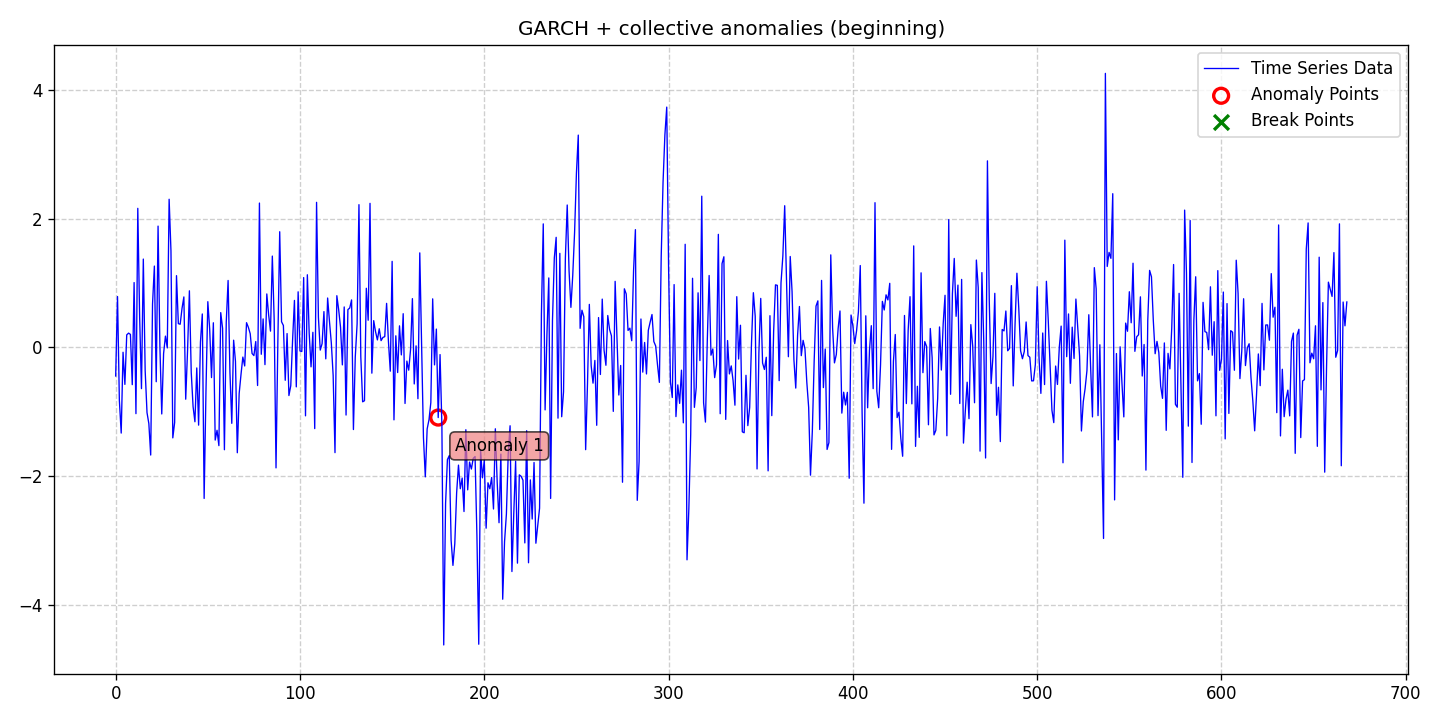

The file beside this chart, header and first rows:
date, data, stationary, det_lin_up, det_lin_down, det_quad, det_cubic, det_exp, det_damped, stoc_trend, volatility, single_seas, multiple_seas, point_anom_single, point_anom_multi, collect_anom, context_anom, mean_shift, var_shift, trend_shift, point_anom_count, point_anom_location, point_anom_point, collect_anom_count
2020-01-01, -0.4464, 0, 0, 0, 0, 0, 0, 0, 0, 1, 0, 0, 0, 0, 1, 0, 0, 0, 0, 0, none, , 1
2020-01-02, 0.788, 0, 0, 0, 0, 0, 0, 0, 0, 1, 0, 0, 0, 0, 1, 0, 0, 0, 0, 0, none, , 1
2020-01-03, -0.8251, 0, 0, 0, 0, 0, 0, 0, 0, 1, 0, 0, 0, 0, 1, 0, 0, 0, 0, 0, none, , 1
2020-01-04, -1.333, 0, 0, 0, 0, 0, 0, 0, 0, 1, 0, 0, 0, 0, 1, 0, 0, 0, 0, 0, none, , 1
2020-01-05, -0.07754, 0, 0, 0, 0, 0, 0, 0, 0, 1, 0, 0, 0, 0, 1, 0, 0, 0, 0, 0, none, , 1
2020-01-06, -0.577, 0, 0, 0, 0, 0, 0, 0, 0, 1, 0, 0, 0, 0, 1, 0, 0, 0, 0, 0, none, , 1
2020-01-07, 0.1928, 0, 0, 0, 0, 0, 0, 0, 0, 1, 0, 0, 0, 0, 1, 0, 0, 0, 0, 0, none, , 1
2020-01-08, 0.2197, 0, 0, 0, 0, 0, 0, 0, 0, 1, 0, 0, 0, 0, 1, 0, 0, 0, 0, 0, none, , 1
2020-01-09, 0.2001, 0, 0, 0, 0, 0, 0, 0, 0, 1, 0, 0, 0, 0, 1, 0, 0, 0, 0, 0, none, , 1
2020-01-10, -0.581, 0, 0, 0, 0, 0, 0, 0, 0, 1, 0, 0, 0, 0, 1, 0, 0, 0, 0, 0, none, , 1
2020-01-11, 1.005, 0, 0, 0, 0, 0, 0, 0, 0, 1, 0, 0, 0, 0, 1, 0, 0, 0, 0, 0, none, , 1
2020-01-12, -1.032, 0, 0, 0, 0, 0, 0, 0, 0, 1, 0, 0, 0, 0, 1, 0, 0, 0, 0, 0, none, , 1
2020-01-13, 2.159, 0, 0, 0, 0, 0, 0, 0, 0, 1, 0, 0, 0, 0, 1, 0, 0, 0, 0, 0, none, , 1
2020-01-14, 0.4699, 0, 0, 0, 0, 0, 0, 0, 0, 1, 0, 0, 0, 0, 1, 0, 0, 0, 0, 0, none, , 1
2020-01-15, -0.6427, 0, 0, 0, 0, 0, 0, 0, 0, 1, 0, 0, 0, 0, 1, 0, 0, 0, 0, 0, none, , 1
2020-01-16, 1.371, 0, 0, 0, 0, 0, 0, 0, 0, 1, 0, 0, 0, 0, 1, 0, 0, 0, 0, 0, none, , 1
2020-01-17, -0.3615, 0, 0, 0, 0, 0, 0, 0, 0, 1, 0, 0, 0, 0, 1, 0, 0, 0, 0, 0, none, , 1
2020-01-18, -1.015, 0, 0, 0, 0, 0, 0, 0, 0, 1, 0, 0, 0, 0, 1, 0, 0, 0, 0, 0, none, , 1
2020-01-19, -1.186, 0, 0, 0, 0, 0, 0, 0, 0, 1, 0, 0, 0, 0, 1, 0, 0, 0, 0, 0, none, , 1
2020-01-20, -1.675, 0, 0, 0, 0, 0, 0, 0, 0, 1, 0, 0, 0, 0, 1, 0, 0, 0, 0, 0, none, , 1
2020-01-21, 0.6714, 0, 0, 0, 0, 0, 0, 0, 0, 1, 0, 0, 0, 0, 1, 0, 0, 0, 0, 0, none, , 1
2020-01-22, 1.262, 0, 0, 0, 0, 0, 0, 0, 0, 1, 0, 0, 0, 0, 1, 0, 0, 0, 0, 0, none, , 1
2020-01-23, -0.5354, 0, 0, 0, 0, 0, 0, 0, 0, 1, 0, 0, 0, 0, 1, 0, 0, 0, 0, 0, none, , 1
2020-01-24, 1.883, 0, 0, 0, 0, 0, 0, 0, 0, 1, 0, 0, 0, 0, 1, 0, 0, 0, 0, 0, none, , 1
2020-01-25, 0.008578, 0, 0, 0, 0, 0, 0, 0, 0, 1, 0, 0, 0, 0, 1, 0, 0, 0, 0, 0, none, , 1
2020-01-26, -1.036, 0, 0, 0, 0, 0, 0, 0, 0, 1, 0, 0, 0, 0, 1, 0, 0, 0, 0, 0, none, , 1
2020-01-27, -0.09706, 0, 0, 0, 0, 0, 0, 0, 0, 1, 0, 0, 0, 0, 1, 0, 0, 0, 0, 0, none, , 1
2020-01-28, 0.1734, 0, 0, 0, 0, 0, 0, 0, 0, 1, 0, 0, 0, 0, 1, 0, 0, 0, 0, 0, none, , 1
2020-01-29, -0.01017, 0, 0, 0, 0, 0, 0, 0, 0, 1, 0, 0, 0, 0, 1, 0, 0, 0, 0, 0, none, , 1
2020-01-30, 2.3, 0, 0, 0, 0, 0, 0, 0, 0, 1, 0, 0, 0, 0, 1, 0, 0, 0, 0, 0, none, , 1
2020-01-31, 1.498, 0, 0, 0, 0, 0, 0, 0, 0, 1, 0, 0, 0, 0, 1, 0, 0, 0, 0, 0, none, , 1
2020-02-01, -1.408, 0, 0, 0, 0, 0, 0, 0, 0, 1, 0, 0, 0, 0, 1, 0, 0, 0, 0, 0, none, , 1
2020-02-02, -1.168, 0, 0, 0, 0, 0, 0, 0, 0, 1, 0, 0, 0, 0, 1, 0, 0, 0, 0, 0, none, , 1
2020-02-03, 1.113, 0, 0, 0, 0, 0, 0, 0, 0, 1, 0, 0, 0, 0, 1, 0, 0, 0, 0, 0, none, , 1
2020-02-04, 0.3672, 0, 0, 0, 0, 0, 0, 0, 0, 1, 0, 0, 0, 0, 1, 0, 0, 0, 0, 0, none, , 1
2020-02-05, 0.358, 0, 0, 0, 0, 0, 0, 0, 0, 1, 0, 0, 0, 0, 1, 0, 0, 0, 0, 0, none, , 1
2020-02-06, 0.6043, 0, 0, 0, 0, 0, 0, 0, 0, 1, 0, 0, 0, 0, 1, 0, 0, 0, 0, 0, none, , 1
2020-02-07, 0.7824, 0, 0, 0, 0, 0, 0, 0, 0, 1, 0, 0, 0, 0, 1, 0, 0, 0, 0, 0, none, , 1
2020-02-08, -0.8072, 0, 0, 0, 0, 0, 0, 0, 0, 1, 0, 0, 0, 0, 1, 0, 0, 0, 0, 0, none, , 1
2020-02-09, -0.05251, 0, 0, 0, 0, 0, 0, 0, 0, 1, 0, 0, 0, 0, 1, 0, 0, 0, 0, 0, none, , 1
2020-02-10, 0.8774, 0, 0, 0, 0, 0, 0, 0, 0, 1, 0, 0, 0, 0, 1, 0, 0, 0, 0, 0, none, , 1
2020-02-11, -0.3911, 0, 0, 0, 0, 0, 0, 0, 0, 1, 0, 0, 0, 0, 1, 0, 0, 0, 0, 0, none, , 1
2020-02-12, -0.9225, 0, 0, 0, 0, 0, 0, 0, 0, 1, 0, 0, 0, 0, 1, 0, 0, 0, 0, 0, none, , 1
2020-02-13, -1.157, 0, 0, 0, 0, 0, 0, 0, 0, 1, 0, 0, 0, 0, 1, 0, 0, 0, 0, 0, none, , 1
2020-02-14, -0.3212, 0, 0, 0, 0, 0, 0, 0, 0, 1, 0, 0, 0, 0, 1, 0, 0, 0, 0, 0, none, , 1
2020-02-15, -1.21, 0, 0, 0, 0, 0, 0, 0, 0, 1, 0, 0, 0, 0, 1, 0, 0, 0, 0, 0, none, , 1
2020-02-16, 0.0809, 0, 0, 0, 0, 0, 0, 0, 0, 1, 0, 0, 0, 0, 1, 0, 0, 0, 0, 0, none, , 1
2020-02-17, 0.5175, 0, 0, 0, 0, 0, 0, 0, 0, 1, 0, 0, 0, 0, 1, 0, 0, 0, 0, 0, none, , 1
2020-02-18, -2.349, 0, 0, 0, 0, 0, 0, 0, 0, 1, 0, 0, 0, 0, 1, 0, 0, 0, 0, 0, none, , 1
2020-02-19, -0.6726, 0, 0, 0, 0, 0, 0, 0, 0, 1, 0, 0, 0, 0, 1, 0, 0, 0, 0, 0, none, , 1
2020-02-20, 0.7084, 0, 0, 0, 0, 0, 0, 0, 0, 1, 0, 0, 0, 0, 1, 0, 0, 0, 0, 0, none, , 1
2020-02-21, 0.2847, 0, 0, 0, 0, 0, 0, 0, 0, 1, 0, 0, 0, 0, 1, 0, 0, 0, 0, 0, none, , 1
2020-02-22, -0.4712, 0, 0, 0, 0, 0, 0, 0, 0, 1, 0, 0, 0, 0, 1, 0, 0, 0, 0, 0, none, , 1
2020-02-23, 0.3808, 0, 0, 0, 0, 0, 0, 0, 0, 1, 0, 0, 0, 0, 1, 0, 0, 0, 0, 0, none, , 1
2020-02-24, -1.442, 0, 0, 0, 0, 0, 0, 0, 0, 1, 0, 0, 0, 0, 1, 0, 0, 0, 0, 0, none, , 1
2020-02-25, -1.29, 0, 0, 0, 0, 0, 0, 0, 0, 1, 0, 0, 0, 0, 1, 0, 0, 0, 0, 0, none, , 1
2020-02-26, -1.529, 0, 0, 0, 0, 0, 0, 0, 0, 1, 0, 0, 0, 0, 1, 0, 0, 0, 0, 0, none, , 1
2020-02-27, 0.5384, 0, 0, 0, 0, 0, 0, 0, 0, 1, 0, 0, 0, 0, 1, 0, 0, 0, 0, 0, none, , 1
2020-02-28, 0.2959, 0, 0, 0, 0, 0, 0, 0, 0, 1, 0, 0, 0, 0, 1, 0, 0, 0, 0, 0, none, , 1
2020-02-29, -1.592, 0, 0, 0, 0, 0, 0, 0, 0, 1, 0, 0, 0, 0, 1, 0, 0, 0, 0, 0, none, , 1
... 609 more rows
